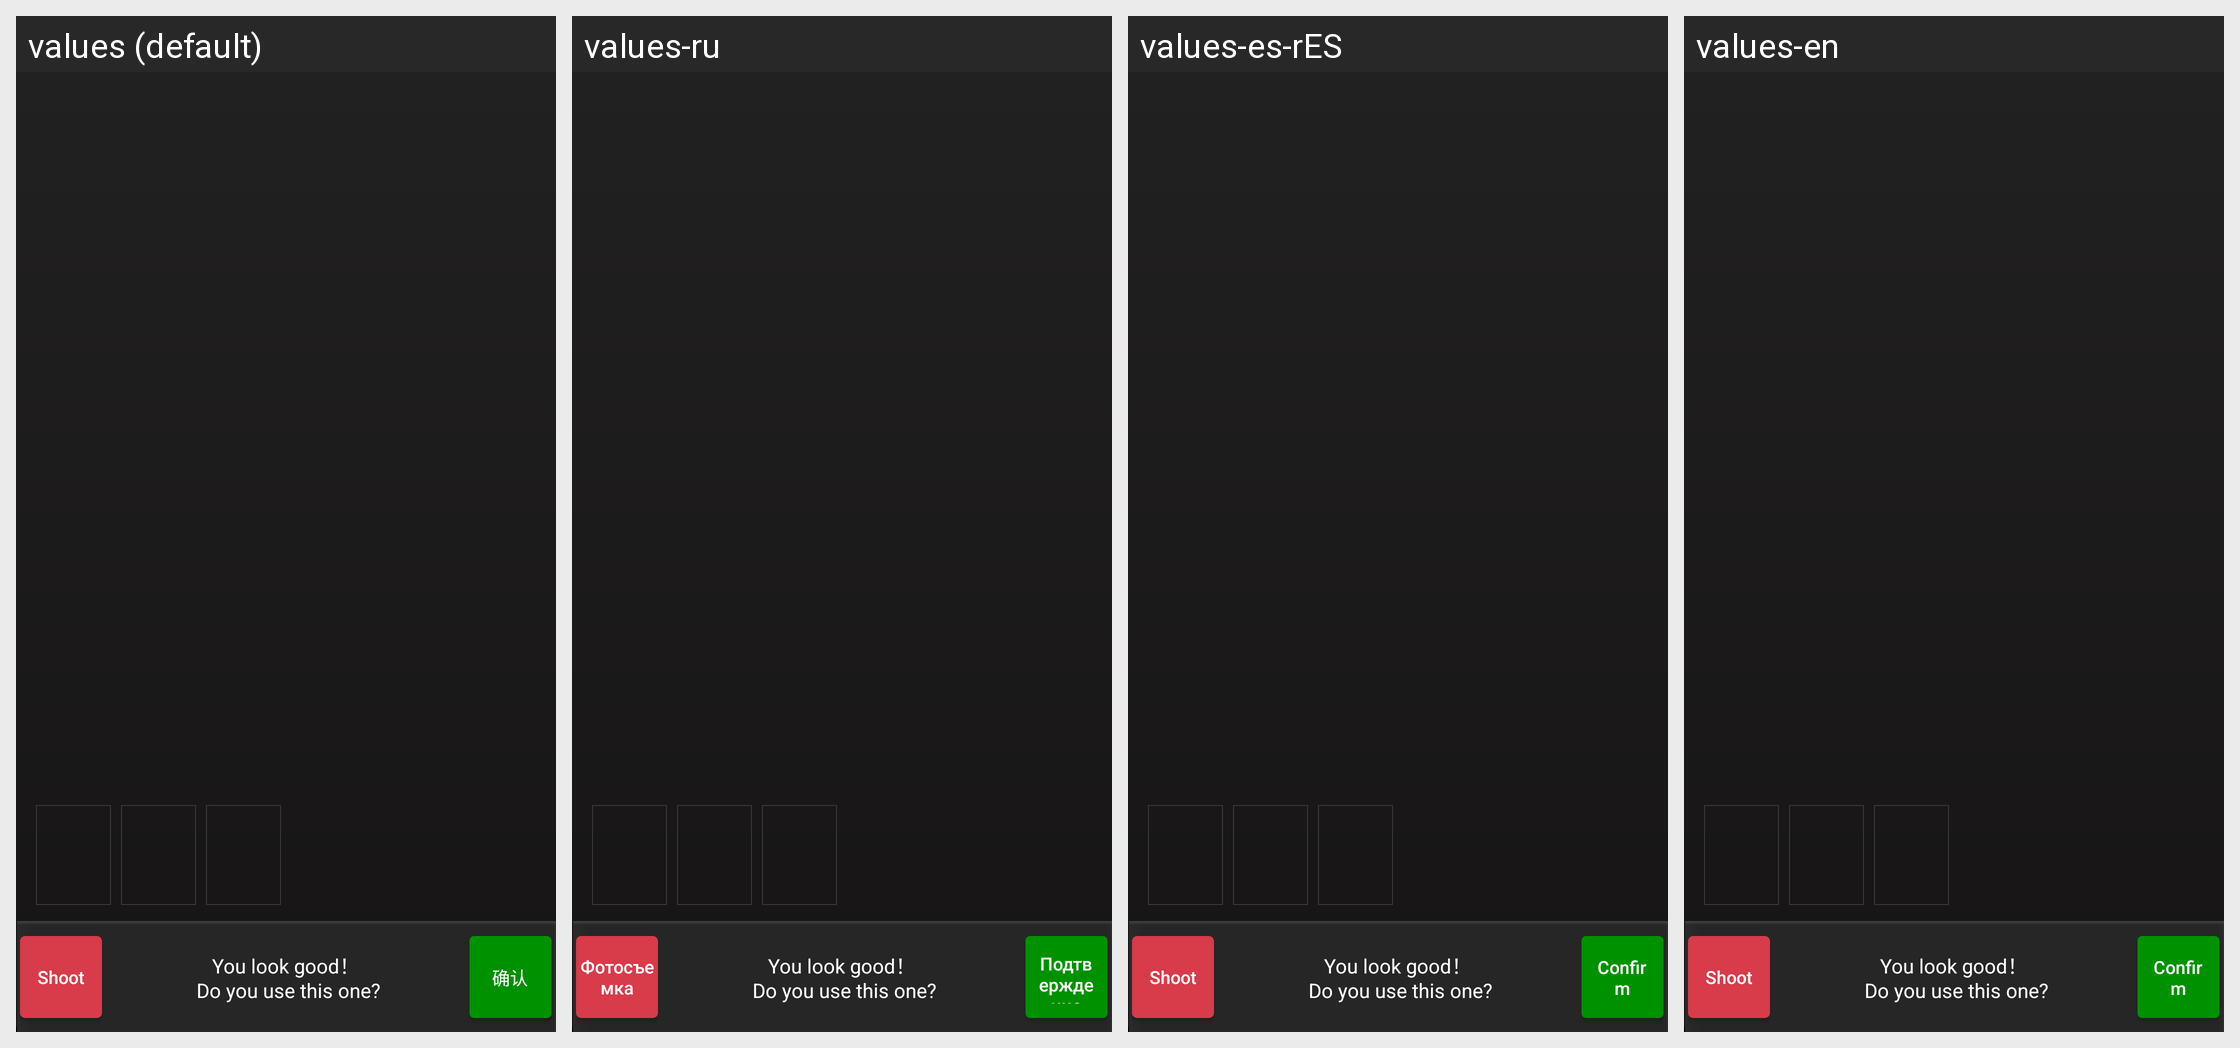

Locale-by-locale string values for the Android screen shown in this grid:
Android screen res/layout/fragment_selectphoto.xml rendered under 4 locales, left to right: values (default), values-ru, values-es-rES, values-en. Device: Nexus 5 (rendered at 1080×1920; each locale shown at half size, 540×960, under a caption strip naming it); theme AppTheme.
Strings drawn on this screen, with the default value and each locale's value (text and hints the layout hard-codes, and strings that could not be matched under every locale, appear in the picture but are not listed):

shoot_photo
  values: Shoot
  values-ru: Фотосъемка
  values-es-rES: Shoot
  values-en: Shoot

select_photo_tip
  values: You look good！
       Do you use this one?
  values-ru: You look good！
       Do you use this one?
  values-es-rES: You look good！
       Do you use this one?
  values-en: You look good！
       Do you use this one?

btn_confirm
  values: 确认
  values-ru: Подтверждение
  values-es-rES: Confirm
  values-en: Confirm
